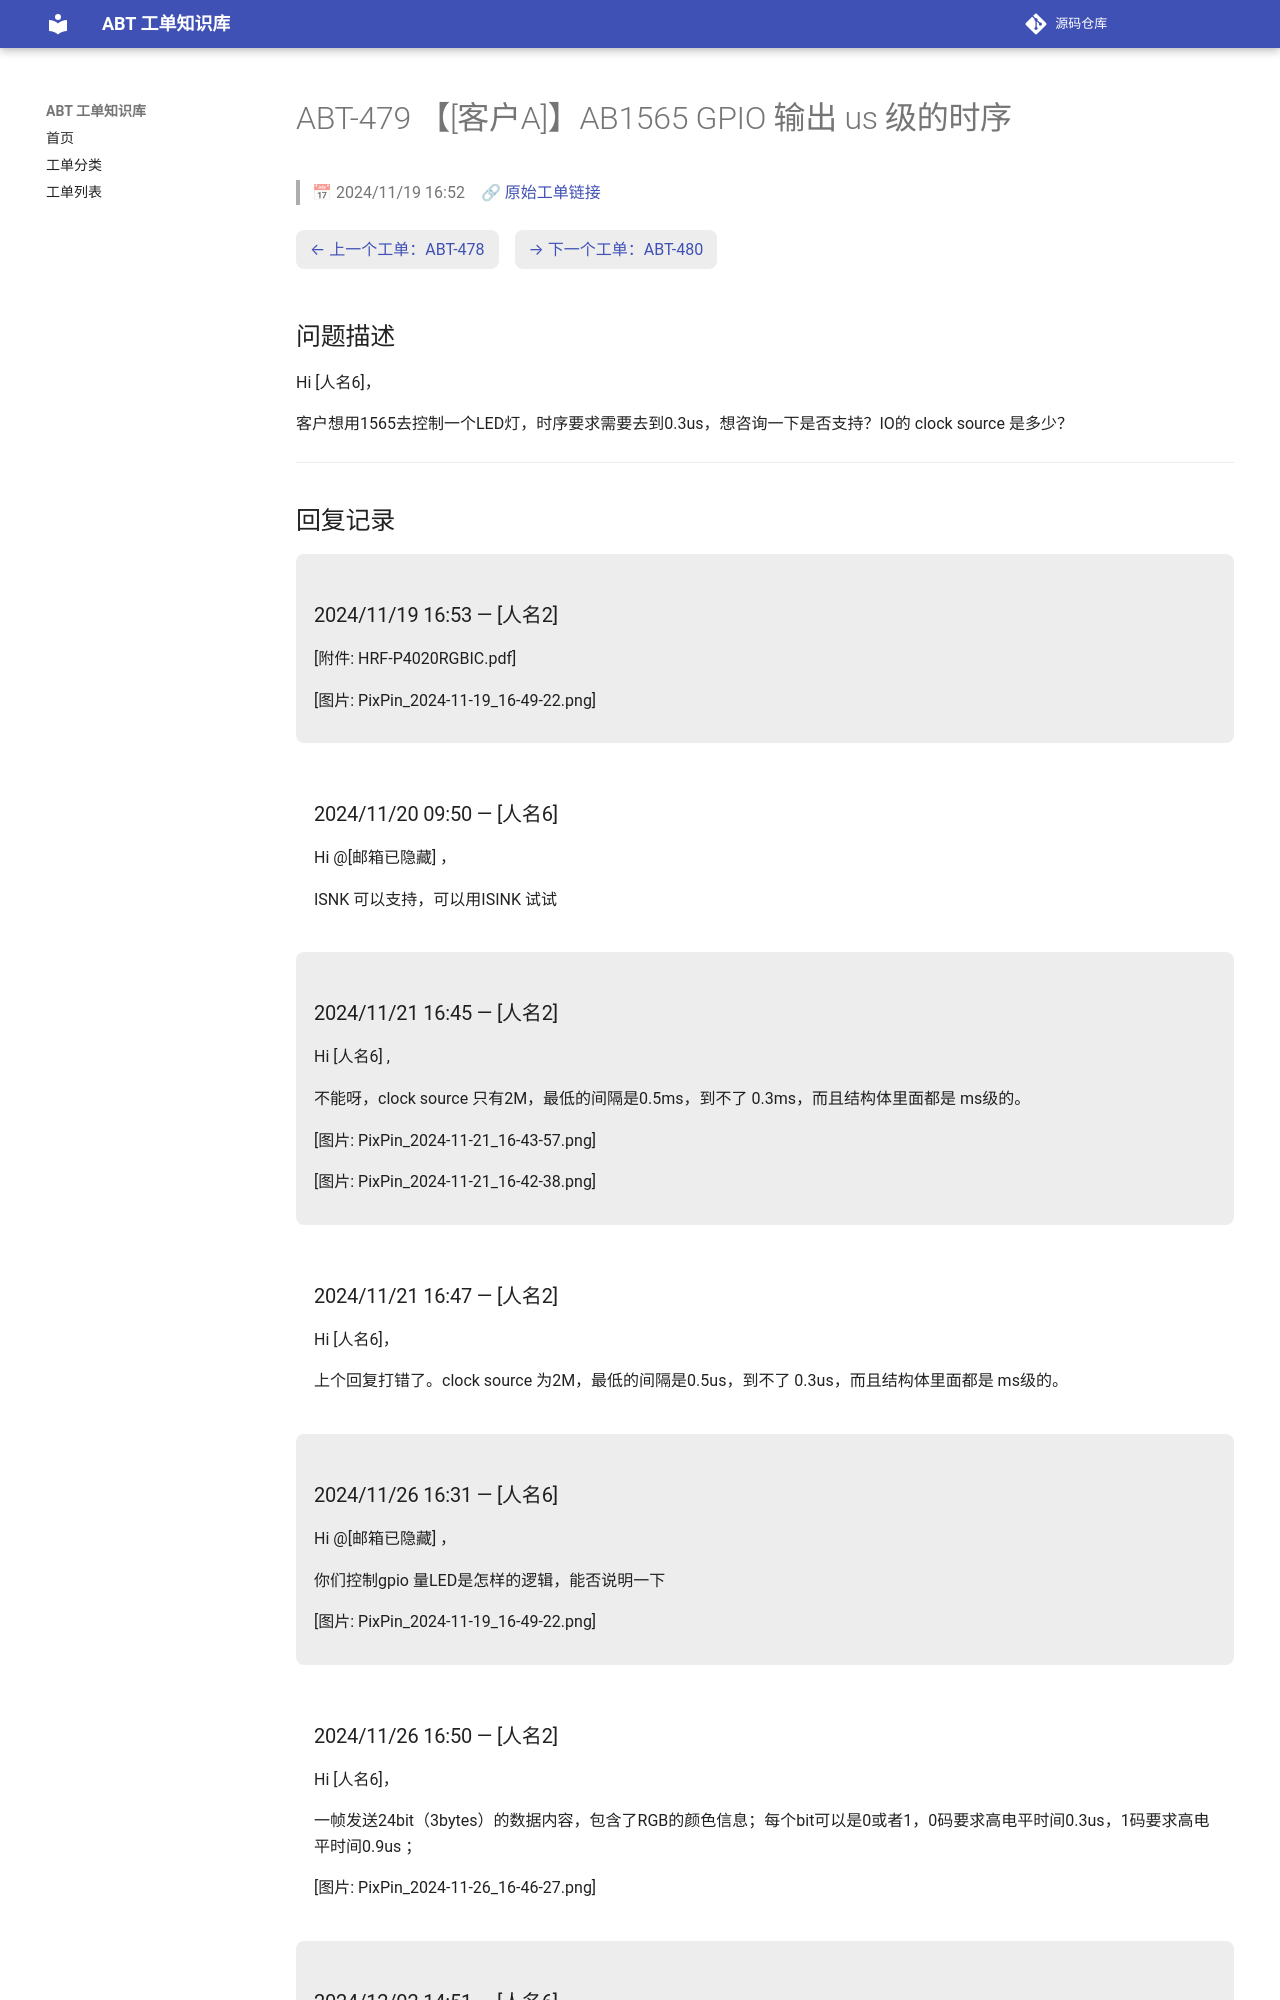

repository: luckycee/airoha-kb · page: tickets/ABT-479/index.html · generator: mkdocs

---
id: ABT-479
title: "【[客户A]】AB1565 GPIO 输出 us 级的时序"
date: 2024/11/19 16:52
status: Closed
source: https://eservice.airoha.com.tw/servicedesk/customer/portal/1038/MIUIX1565-479
---

# ABT-479 【[客户A]】AB1565 GPIO 输出 us 级的时序

> 📅 2024/11/19 16:52　🔗 [原始工单链接](https://eservice.airoha.com.tw/servicedesk/customer/portal/1038/MIUIX1565-479)

<div class="ticket-nav" markdown="1">

[← 上一个工单：ABT-478](ABT-478.md)　[→ 下一个工单：ABT-480](ABT-480.md)

</div>

## 问题描述

Hi [人名6]，

客户想用1565去控制一个LED灯，时序要求需要去到0.3us，想咨询一下是否支持？IO的 clock source 是多少？

---

## 回复记录

<div class="reply odd" markdown="1">

### 2024/11/19 16:53 — [人名2]

[附件: HRF-P4020RGBIC.pdf]

[图片: PixPin_2024-11-19_16-49-22.png]

</div>

<div class="reply even" markdown="1">

### 2024/11/20 09:50 — [人名6]

Hi @[邮箱已隐藏] ，

ISNK 可以支持，可以用ISINK 试试

</div>

<div class="reply odd" markdown="1">

### 2024/11/21 16:45 — [人名2]

Hi [人名6] ,



不能呀，clock source 只有2M，最低的间隔是0.5ms，到不了 0.3ms，而且结构体里面都是 ms级的。

[图片: PixPin_2024-11-21_16-43-57.png]

[图片: PixPin_2024-11-21_16-42-38.png]

</div>

<div class="reply even" markdown="1">

### 2024/11/21 16:47 — [人名2]

Hi [人名6]，



上个回复打错了。clock source 为2M，最低的间隔是0.5us，到不了 0.3us，而且结构体里面都是 ms级的。

</div>

<div class="reply odd" markdown="1">

### 2024/11/26 16:31 — [人名6]

Hi @[邮箱已隐藏] ，

你们控制gpio 量LED是怎样的逻辑，能否说明一下

[图片: PixPin_2024-11-19_16-49-22.png]

</div>

<div class="reply even" markdown="1">
